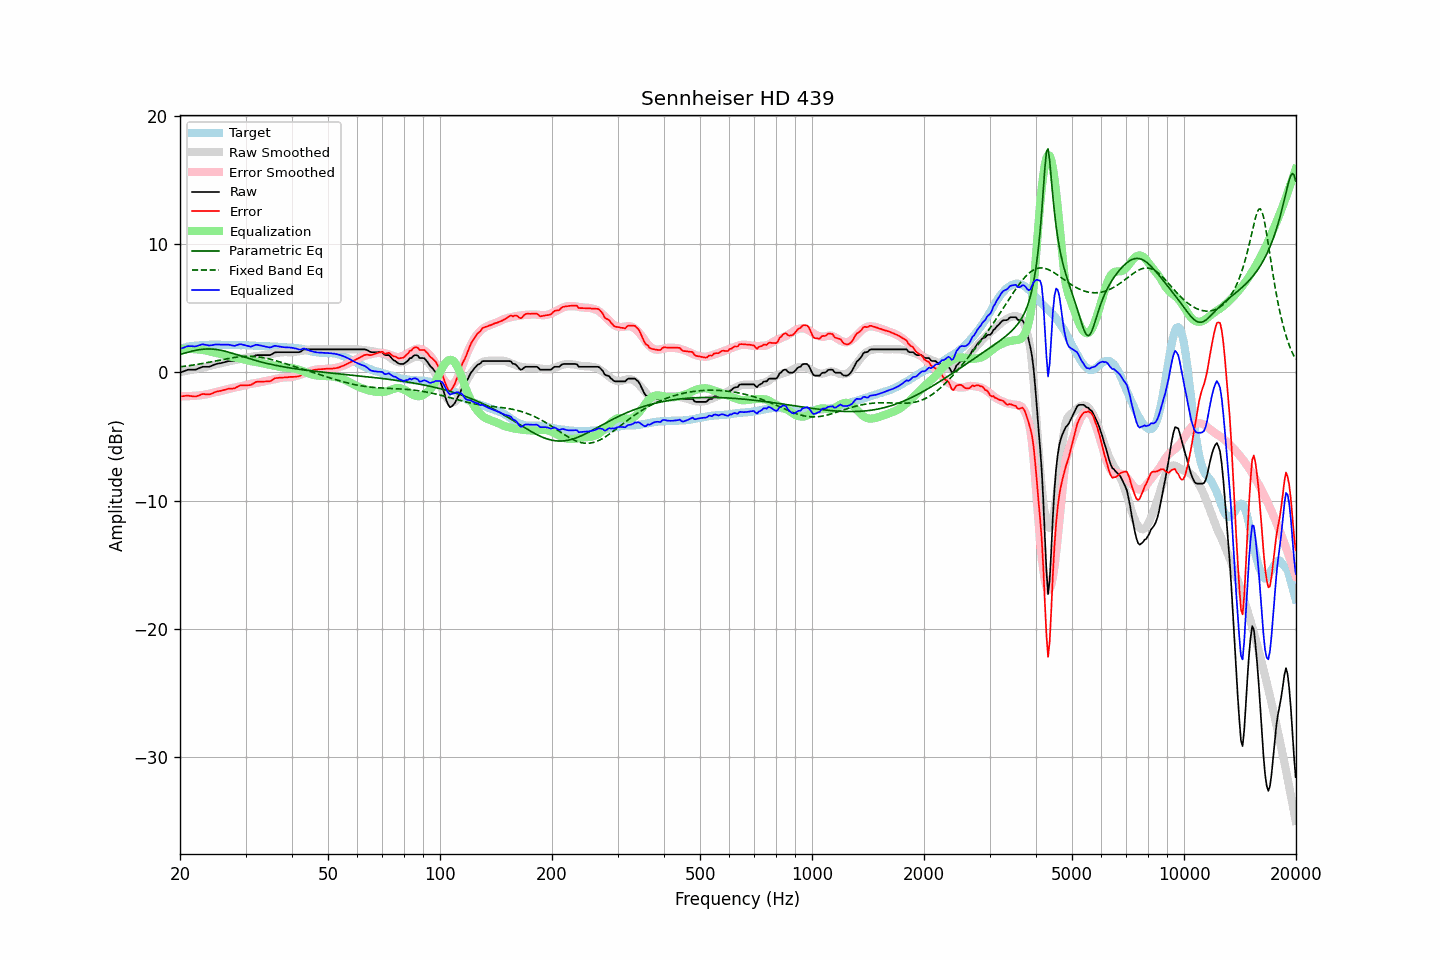

Data behind this chart, as committed beside it:
frequency, raw, error, smoothed, error_smoothed, equalization, parametric_eq, fixed_band_eq, equalized_raw, equalized_smoothed, target
20.00, -0.01, -1.87, 0.03, -1.84, 1.84, 1.40, 0.44, 1.83, 1.87, 1.85
20.20, 0.04, -1.86, 0.05, -1.85, 1.85, 1.44, 0.46, 1.88, 1.90, 1.89
20.40, 0.08, -1.85, 0.08, -1.85, 1.85, 1.48, 0.47, 1.92, 1.93, 1.92
20.61, 0.12, -1.83, 0.11, -1.85, 1.85, 1.51, 0.49, 1.97, 1.96, 1.95
20.81, 0.18, -1.82, 0.13, -1.85, 1.85, 1.55, 0.51, 2.03, 1.98, 1.99
21.02, 0.22, -1.81, 0.16, -1.85, 1.85, 1.59, 0.52, 2.06, 2.00, 2.03
21.23, 0.22, -1.82, 0.18, -1.84, 1.84, 1.62, 0.54, 2.06, 2.03, 2.04
21.44, 0.22, -1.84, 0.21, -1.84, 1.84, 1.65, 0.56, 2.05, 2.05, 2.06
21.66, 0.22, -1.86, 0.24, -1.83, 1.83, 1.68, 0.58, 2.05, 2.07, 2.08
21.87, 0.22, -1.87, 0.26, -1.82, 1.82, 1.71, 0.60, 2.04, 2.08, 2.09
22.09, 0.24, -1.87, 0.29, -1.81, 1.81, 1.74, 0.62, 2.05, 2.10, 2.11
22.31, 0.29, -1.82, 0.31, -1.80, 1.80, 1.76, 0.64, 2.09, 2.11, 2.11
22.54, 0.33, -1.78, 0.33, -1.79, 1.79, 1.78, 0.66, 2.12, 2.12, 2.12
22.76, 0.40, -1.73, 0.35, -1.78, 1.78, 1.80, 0.68, 2.17, 2.13, 2.13
22.99, 0.45, -1.68, 0.38, -1.76, 1.76, 1.81, 0.70, 2.21, 2.14, 2.12
23.22, 0.45, -1.69, 0.41, -1.74, 1.74, 1.82, 0.73, 2.18, 2.14, 2.13
23.45, 0.45, -1.70, 0.43, -1.71, 1.71, 1.83, 0.75, 2.16, 2.15, 2.14
23.69, 0.45, -1.71, 0.47, -1.69, 1.69, 1.84, 0.77, 2.13, 2.15, 2.15
23.92, 0.45, -1.72, 0.50, -1.66, 1.66, 1.84, 0.80, 2.11, 2.16, 2.16
24.16, 0.49, -1.68, 0.53, -1.63, 1.63, 1.84, 0.82, 2.12, 2.16, 2.17
24.40, 0.54, -1.64, 0.56, -1.60, 1.60, 1.83, 0.85, 2.14, 2.16, 2.18
24.65, 0.59, -1.58, 0.59, -1.57, 1.57, 1.82, 0.87, 2.16, 2.17, 2.17
24.89, 0.65, -1.52, 0.63, -1.54, 1.54, 1.81, 0.90, 2.19, 2.17, 2.17
25.14, 0.68, -1.49, 0.66, -1.51, 1.51, 1.79, 0.92, 2.19, 2.17, 2.17
25.39, 0.71, -1.46, 0.68, -1.48, 1.48, 1.77, 0.95, 2.19, 2.17, 2.17
25.65, 0.73, -1.44, 0.71, -1.46, 1.46, 1.75, 0.97, 2.18, 2.17, 2.16
25.91, 0.75, -1.41, 0.74, -1.42, 1.42, 1.72, 1.00, 2.17, 2.17, 2.15
26.16, 0.78, -1.39, 0.77, -1.39, 1.39, 1.69, 1.02, 2.17, 2.16, 2.16
26.43, 0.82, -1.35, 0.81, -1.36, 1.36, 1.66, 1.05, 2.17, 2.16, 2.16
26.69, 0.86, -1.30, 0.84, -1.32, 1.32, 1.63, 1.07, 2.18, 2.16, 2.16
26.96, 0.89, -1.27, 0.87, -1.29, 1.29, 1.59, 1.09, 2.17, 2.15, 2.16
27.23, 0.90, -1.26, 0.89, -1.26, 1.26, 1.56, 1.12, 2.15, 2.15, 2.16
27.50, 0.90, -1.26, 0.92, -1.23, 1.23, 1.52, 1.14, 2.12, 2.15, 2.16
27.77, 0.90, -1.25, 0.95, -1.20, 1.20, 1.48, 1.16, 2.09, 2.15, 2.14
28.05, 0.91, -1.24, 0.97, -1.17, 1.17, 1.44, 1.18, 2.08, 2.15, 2.14
28.33, 0.98, -1.16, 1.00, -1.15, 1.15, 1.40, 1.19, 2.12, 2.14, 2.13
28.62, 1.03, -1.10, 1.01, -1.13, 1.13, 1.36, 1.21, 2.16, 2.14, 2.14
28.90, 1.11, -1.03, 1.04, -1.10, 1.10, 1.32, 1.22, 2.21, 2.14, 2.14
29.19, 1.13, -1.00, 1.06, -1.08, 1.08, 1.28, 1.24, 2.20, 2.13, 2.13
29.48, 1.13, -1.01, 1.08, -1.05, 1.05, 1.24, 1.25, 2.17, 2.13, 2.13
29.78, 1.13, -1.01, 1.11, -1.02, 1.02, 1.20, 1.25, 2.14, 2.13, 2.13
30.08, 1.13, -1.00, 1.14, -0.98, 0.98, 1.16, 1.26, 2.11, 2.12, 2.13
30.38, 1.13, -0.99, 1.17, -0.95, 0.95, 1.12, 1.26, 2.08, 2.12, 2.12
30.68, 1.13, -0.99, 1.19, -0.92, 0.92, 1.08, 1.26, 2.04, 2.11, 2.12
30.99, 1.13, -0.98, 1.22, -0.89, 0.89, 1.05, 1.26, 2.01, 2.11, 2.10
31.30, 1.19, -0.91, 1.24, -0.86, 0.86, 1.01, 1.25, 2.06, 2.10, 2.10
31.61, 1.27, -0.83, 1.25, -0.84, 0.84, 0.97, 1.25, 2.11, 2.10, 2.10
31.93, 1.33, -0.75, 1.27, -0.82, 0.82, 0.94, 1.24, 2.16, 2.09, 2.09
32.24, 1.36, -0.72, 1.28, -0.81, 0.81, 0.90, 1.23, 2.16, 2.08, 2.07
32.57, 1.36, -0.72, 1.30, -0.78, 0.78, 0.87, 1.21, 2.14, 2.08, 2.07
32.89, 1.36, -0.71, 1.32, -0.75, 0.75, 0.83, 1.19, 2.11, 2.07, 2.07
33.22, 1.36, -0.71, 1.34, -0.73, 0.73, 0.80, 1.17, 2.08, 2.07, 2.06
33.55, 1.36, -0.71, 1.36, -0.70, 0.70, 0.77, 1.15, 2.05, 2.06, 2.06
33.89, 1.36, -0.70, 1.39, -0.67, 0.67, 0.74, 1.13, 2.02, 2.05, 2.06
34.23, 1.36, -0.70, 1.41, -0.64, 0.64, 0.71, 1.10, 2.00, 2.05, 2.06
34.57, 1.36, -0.69, 1.43, -0.62, 0.62, 0.68, 1.07, 1.97, 2.04, 2.04
34.92, 1.36, -0.68, 1.44, -0.59, 0.59, 0.65, 1.04, 1.95, 2.04, 2.04
35.27, 1.41, -0.62, 1.46, -0.57, 0.57, 0.62, 1.01, 1.99, 2.03, 2.03
35.62, 1.50, -0.52, 1.48, -0.55, 0.55, 0.60, 0.98, 2.04, 2.03, 2.02
35.97, 1.57, -0.45, 1.50, -0.52, 0.52, 0.57, 0.94, 2.09, 2.02, 2.02
... 635 more rows
